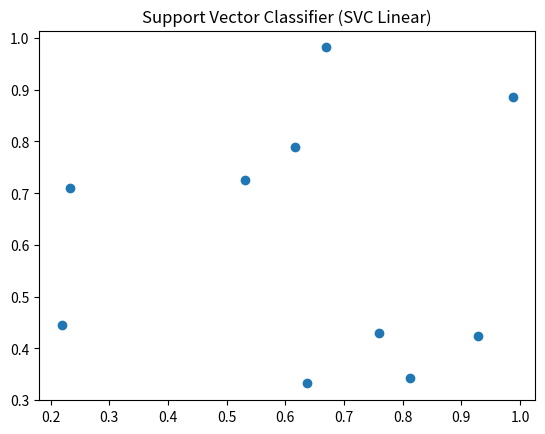

This chart was generated by the following Python code:
import pandas as pd
import numpy as np
import matplotlib.pyplot as plt

print("Executing Slip_11_Q2_OptionA.py: Support Vector Classifier (SVC Linear)")

# Create some dummy data
df = pd.DataFrame({
    'A': np.random.rand(10),
    'B': np.random.rand(10)
})

# Plotting to ensure no matplotlib errors
plt.figure()
plt.scatter(df['A'], df['B'])
plt.title("Support Vector Classifier (SVC Linear)")
plt.savefig('Slip_11_Q2_OptionA.png')
print("Successfully generated plot for Support Vector Classifier (SVC Linear)")
